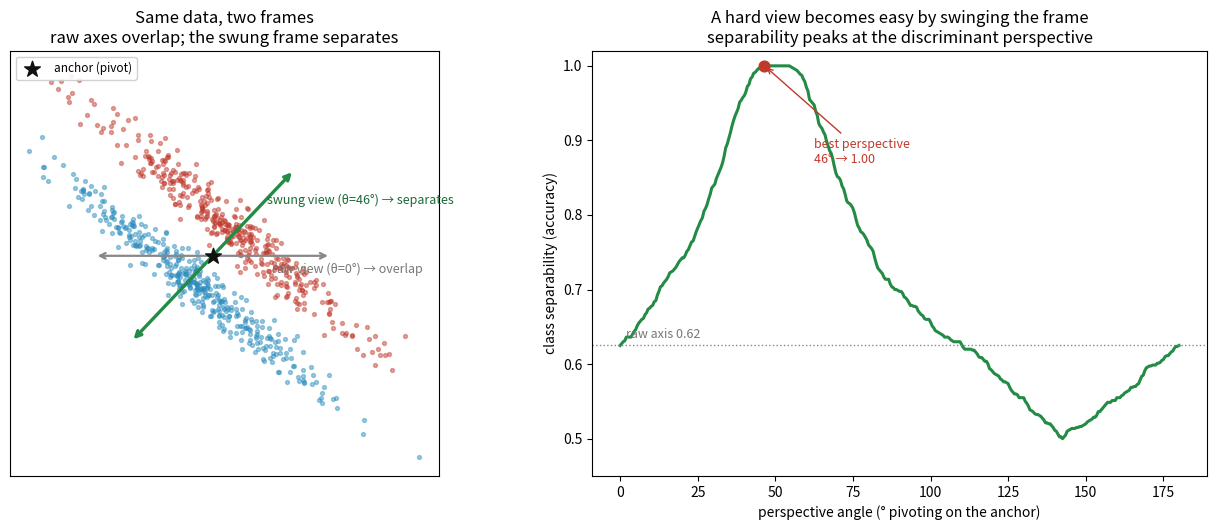

Generate this figure with matplotlib:
#!/usr/bin/env python3
# -*- coding: utf-8 -*-
"""
perspective_swing.py -- swing the structure around an anchor: a hard view becomes easy.

Jonathan: swinging the whole structure around one anchor point, then switching which
anchor you're on, is looking at the thing through a different perspective. Measured claim:
a task that is HARD from one frame is EASY from another — the same data, seen by pivoting
the readout frame around a ground-truth anchor.

SETUP: two classes that are two parallel streaks, separated along a diagonal direction u
but each stretched along the perpendicular v. Read the world through a 1-D "view" — project
onto a direction and threshold. From the raw axes (x or y) the streaks OVERLAP (you can't
tell them apart). Pivot the frame around the anchor (the between-class midpoint) to the
discriminant direction and a single coordinate separates them cleanly. Separability vs the
perspective angle has a sharp peak: the right perspective makes the hard problem trivial.

This is the perspective-swing of FOLDING_SYNTHESIS §5 made measurable — a rotation about a
ground-truth anchor — and it is the same return-to-origin frame idea as the spin-identity
(FOLDING_FREQUENCY): change the view, not the object.
"""
import numpy as np
import matplotlib; matplotlib.use("Agg"); import matplotlib.pyplot as plt

rng = np.random.default_rng(7)
N = 400
ALPHA = np.deg2rad(50.0)                        # the true discriminant direction
u = np.array([np.cos(ALPHA), np.sin(ALPHA)])    # separation direction
v = np.array([-np.sin(ALPHA), np.cos(ALPHA)])   # elongation direction
SEP = 1.15; SPREAD = 3.2; TIGHT = 0.35

def make():
    X=[]; y=[]
    for c,s in [(0,-SEP),(1,+SEP)]:
        a = rng.normal(0, SPREAD, N)            # along v (elongated -> overlap on axes)
        b = rng.normal(s, TIGHT, N)             # along u (separated)
        P = np.outer(a, v) + np.outer(b, u)
        X.append(P); y += [c]*N
    return np.vstack(X), np.array(y)

X, y = make()
anchor = X.mean(0)                              # the ground-truth pivot (between-class midpoint)

def acc_at(theta):
    d = np.array([np.cos(theta), np.sin(theta)])
    p = (X - anchor) @ d                         # 1-D view through the anchor, direction theta
    # best threshold = midpoint of class means on this projection (no fitting to labels beyond means)
    m0, m1 = p[y==0].mean(), p[y==1].mean()
    thr = 0.5*(m0+m1); pred = (p > thr).astype(int)
    if m0 > m1: pred = 1-pred
    return max((pred==y).mean(), 1-(pred==y).mean())

thetas = np.linspace(0, np.pi, 361)
accs = np.array([acc_at(t) for t in thetas])
axis_acc = acc_at(0.0)                           # the raw x-axis view
best_i = int(np.argmax(accs)); best_theta = thetas[best_i]; best_acc = accs[best_i]

print("="*72)
print("  PERSPECTIVE SWING: pivot the frame around an anchor -> a hard view becomes easy")
print("="*72)
print(f"  two classes, separated along {np.rad2deg(ALPHA):.0f}° but elongated across it")
print(f"  read the world as a 1-D view (project + threshold), pivoting on the anchor {anchor.round(2)}")
print()
print(f"  RAW axis view (θ=0°)      : accuracy {axis_acc:.2f}  (streaks overlap — hard)")
print(f"  y-axis view (θ=90°)       : accuracy {acc_at(np.pi/2):.2f}")
print(f"  BEST perspective (θ={np.rad2deg(best_theta):.0f}°): accuracy {best_acc:.2f}  (the discriminant frame — easy)")
print()
print(f"  -> the SAME data is near-chance from the raw axes and near-perfect once you swing the")
print(f"     frame to the right perspective around the anchor. Different anchors expose different")
print(f"     rotations, so which ground truth you pivot on decides which views you can reach.")
print(f"     'Looking at things through a different perspective,' measured: separability peaks")
print(f"     sharply at the discriminant angle ({np.rad2deg(best_theta):.0f}°).")

# ---------------------------------------------------------------------------
# PLOT: left = the 2-D data + the two frames (raw axis vs swung discriminant axis);
# right = separability vs perspective angle, peak marked.
# ---------------------------------------------------------------------------
fig, (axL, axR) = plt.subplots(1, 2, figsize=(13.2, 5.4))
for c,col in [(0,"#2b8cbe"),(1,"#c0392b")]:
    axL.scatter(X[y==c,0], X[y==c,1], s=8, color=col, alpha=0.45)
axL.scatter(*anchor, s=140, color="#111", marker="*", zorder=6, label="anchor (pivot)")
L=4.2
# raw axis view (bad)
axL.annotate("", anchor+np.array([L,0]), anchor-np.array([L,0]),
             arrowprops=dict(arrowstyle="<->", color="#888", lw=1.6))
axL.text(anchor[0]+L*0.5, anchor[1]-0.6, "raw view (θ=0°) → overlap", color="#777", fontsize=9)
# swung discriminant view (good)
dd = np.array([np.cos(best_theta), np.sin(best_theta)])
axL.annotate("", anchor+dd*L, anchor-dd*L,
             arrowprops=dict(arrowstyle="<->", color="#238b45", lw=2.4))
axL.text(anchor[0]+dd[0]*L*0.6+0.2, anchor[1]+dd[1]*L*0.6, f"swung view (θ={np.rad2deg(best_theta):.0f}°) → separates",
         color="#1c6b38", fontsize=9)
axL.set_aspect("equal"); axL.set_xticks([]); axL.set_yticks([])
axL.set_title("Same data, two frames\nraw axes overlap; the swung frame separates")
axL.legend(loc="upper left", fontsize=8.5, framealpha=0.9)

axR.plot(np.rad2deg(thetas), accs, color="#238b45", lw=2.2)
axR.axhline(axis_acc, color="#888", ls=":", lw=1)
axR.scatter([np.rad2deg(best_theta)],[best_acc], color="#c0392b", s=60, zorder=5)
axR.annotate(f"best perspective\n{np.rad2deg(best_theta):.0f}° → {best_acc:.2f}",
             (np.rad2deg(best_theta), best_acc), xytext=(np.rad2deg(best_theta)+16, best_acc-0.13),
             fontsize=9, color="#c0392b", arrowprops=dict(arrowstyle="->", color="#c0392b"))
axR.text(2, axis_acc+0.01, f"raw axis {axis_acc:.2f}", color="#777", fontsize=9)
axR.set_xlabel("perspective angle (° pivoting on the anchor)"); axR.set_ylabel("class separability (accuracy)")
axR.set_title("A hard view becomes easy by swinging the frame\nseparability peaks at the discriminant perspective")
axR.set_ylim(0.45,1.02)

fig.tight_layout(); fig.savefig("perspective_swing.png", dpi=130)
print("\n  wrote perspective_swing.png")
